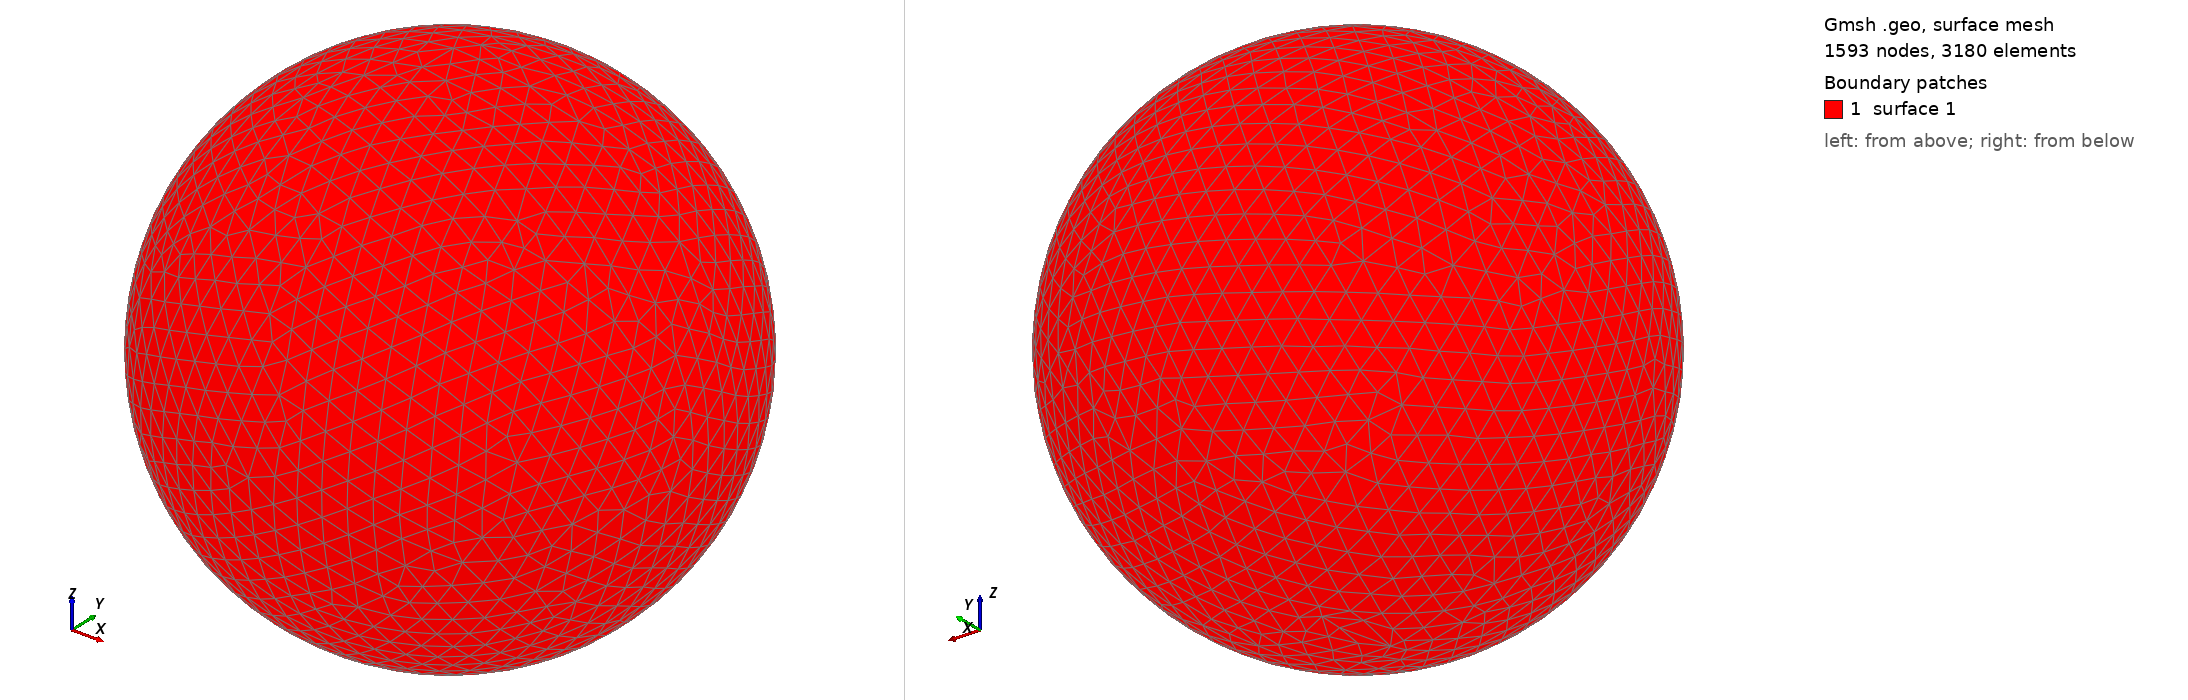

Gmsh geometry script, surface-meshed: 1593 nodes, 3180 surface elements. Boundary patches (legend numbers): 1 surface 1. Left view from above one corner, right view from below the opposite corner. The script declares no physical surfaces, so the legend lists its geometric surfaces. The drawing asked Gmsh for element sizes between 1% and 20% of the model's largest extent; the script's own settings can give other sizes.

=== shot2447.geo (drawn) ===
SetFactory("OpenCASCADE");
Point(1) = {0,0,0,0};
Sphere(1) = {0,0,0,0.50140000};
MeshSize{ PointsOf{ Surface{:}; } } = 0.050140000;
Mesh.ElementOrder=1;
Mesh.Format=39;
